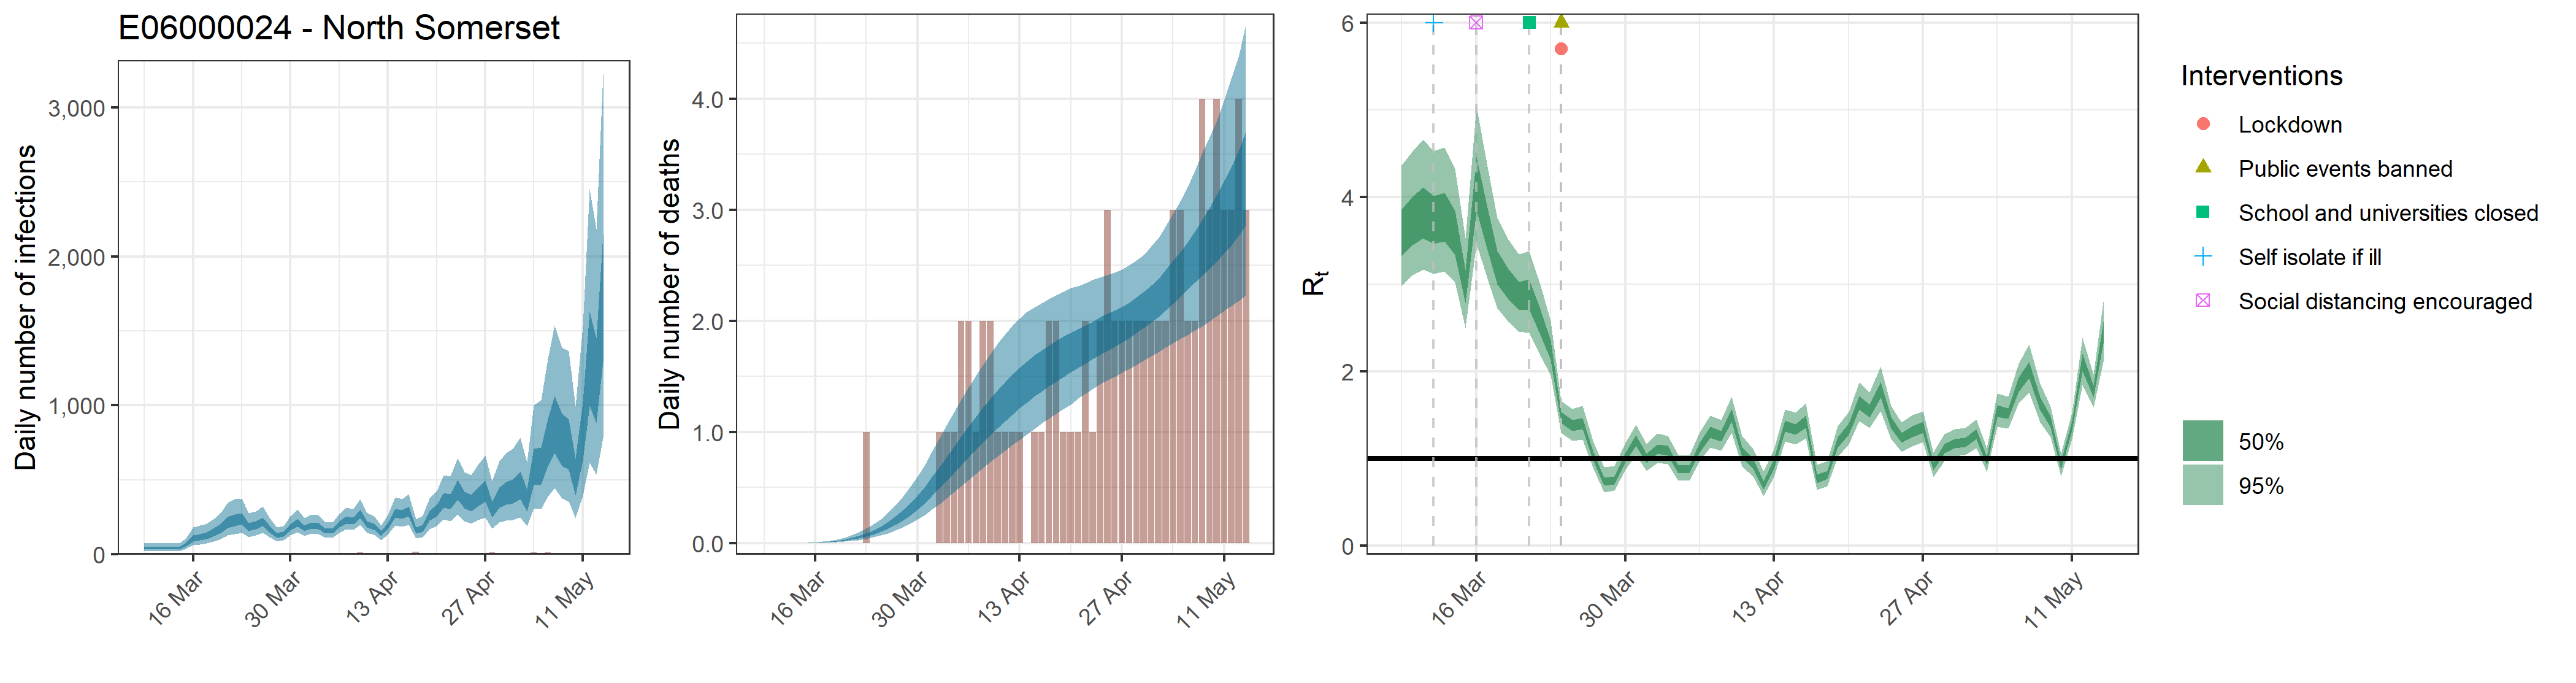

The table this chart was drawn from, first rows:
, date, country, reported_cases, predicted_cases, cases_min, cases_max, cases_min2, cases_max2, reported_deaths, estimated_deaths, deaths_min, deaths_max, deaths_min2, deaths_max2, rt, rt_min, rt_max, rt_min2, rt_max2, mu_rep, mu_li, mu_ui
1, 2020-03-09, E06000024 - North Somerset, 1, 42.1, 21.26, 75.05, 32.03, 50.15, 0, 4.20974008756782e-14, 2.1262315263786e-14, 7.50451318061413e-14, 3.20276029808601e-14, 5.01528148595271e-14, 3.607, 2.976, 4.365, 3.319, 3.855, 3.594, 2.974, 4.335
2, 2020-03-10, E06000024 - North Somerset, 0, 42.1, 21.26, 75.05, 32.03, 50.15, 0, 0, 0, 0, 0, 0, 3.745, 3.102, 4.523, 3.448, 4.001, 3.594, 2.974, 4.335
3, 2020-03-11, E06000024 - North Somerset, 5, 42.1, 21.26, 75.05, 32.03, 50.15, 0, 1.46542674344404e-05, 7.47607842532471e-06, 2.5301905783769e-05, 1.13354401742726e-05, 1.7254204531768e-05, 3.839, 3.167, 4.659, 3.523, 4.108, 3.594, 2.974, 4.335
4, 2020-03-12, E06000024 - North Somerset, 5, 42.1, 21.26, 75.05, 32.03, 50.15, 0, 9.56837461895814e-05, 4.8814394424179e-05, 0.0001652, 7.40137564320153e-05, 0.0001127, 3.753, 3.119, 4.526, 3.459, 4.01, 3.594, 2.974, 4.335
5, 2020-03-13, E06000024 - North Somerset, 2, 42.1, 21.26, 75.05, 32.03, 50.15, 0, 0.0003564, 0.0001818, 0.0006154, 0.0002757, 0.0004197, 3.79, 3.148, 4.57, 3.492, 4.049, 3.594, 2.974, 4.335
6, 2020-03-14, E06000024 - North Somerset, 2, 42.1, 21.26, 75.05, 32.03, 50.15, 0, 0.001051, 0.0005363, 0.001815, 0.0008132, 0.001238, 3.602, 3.018, 4.323, 3.335, 3.843, 3.594, 2.974, 4.335
7, 2020-03-15, E06000024 - North Somerset, 1, 65.75, 35.87, 108.5, 52.14, 77.3, 0, 0.002374, 0.001211, 0.0041, 0.001837, 0.002796, 2.98, 2.499, 3.529, 2.782, 3.162, 3.594, 2.974, 4.335
8, 2020-03-16, E06000024 - North Somerset, 0, 110.2, 60.21, 181.7, 87.29, 129.4, 0, 0.00469, 0.002393, 0.008097, 0.003628, 0.005522, 4.164, 3.463, 5.043, 3.84, 4.456, 3.594, 2.974, 4.335
9, 2020-03-17, E06000024 - North Somerset, 1, 118, 65.51, 192.8, 94.3, 138.2, 0, 0.008215, 0.00419, 0.01418, 0.006355, 0.00967, 3.666, 3.084, 4.387, 3.414, 3.904, 3.594, 2.974, 4.335
10, 2020-03-18, E06000024 - North Somerset, 0, 129.2, 73.14, 206.6, 103.8, 150.7, 0, 0.01348, 0.006881, 0.02324, 0.01043, 0.01585, 3.194, 2.725, 3.759, 2.996, 3.38, 3.594, 2.974, 4.335
11, 2020-03-19, E06000024 - North Somerset, 0, 152.1, 87.27, 240, 123, 176.1, 0, 0.02055, 0.01051, 0.03537, 0.01594, 0.02418, 3.005, 2.569, 3.514, 2.826, 3.176, 3.594, 2.974, 4.335
12, 2020-03-20, E06000024 - North Somerset, 2, 178.7, 103.7, 281.5, 145.4, 206.5, 0, 0.03002, 0.01542, 0.05148, 0.02333, 0.0353, 2.868, 2.458, 3.344, 2.7, 3.03, 3.594, 2.974, 4.335
13, 2020-03-21, E06000024 - North Somerset, 1, 217.8, 126.1, 347.4, 177.9, 251, 0, 0.04223, 0.02182, 0.07202, 0.03291, 0.0496, 2.883, 2.442, 3.375, 2.707, 3.052, 3.594, 2.974, 4.335
14, 2020-03-22, E06000024 - North Somerset, 0, 233.2, 135.7, 370.2, 191.8, 267.5, 0, 0.05768, 0.03018, 0.09809, 0.04498, 0.06767, 2.571, 2.184, 2.995, 2.419, 2.717, 3.594, 2.974, 4.335
15, 2020-03-23, E06000024 - North Somerset, 0, 242.4, 145.8, 374.3, 200.9, 277.5, 1, 0.07701, 0.04075, 0.1305, 0.06025, 0.09031, 2.246, 1.953, 2.574, 2.132, 2.351, 3.594, 2.974, 4.335
16, 2020-03-24, E06000024 - North Somerset, 1, 185.6, 117.4, 274.9, 156.4, 210.1, 0, 0.1008, 0.05393, 0.1701, 0.07891, 0.1179, 1.471, 1.294, 1.659, 1.405, 1.533, 3.594, 2.974, 4.335
17, 2020-03-25, E06000024 - North Somerset, 7, 198, 127.9, 289.2, 168.1, 223.7, 0, 0.13, 0.07012, 0.2175, 0.1024, 0.1519, 1.379, 1.205, 1.567, 1.315, 1.44, 3.594, 2.974, 4.335
18, 2020-03-26, E06000024 - North Somerset, 3, 221, 144.9, 321.8, 188.2, 249.5, 0, 0.1649, 0.08956, 0.2735, 0.1309, 0.1924, 1.403, 1.217, 1.602, 1.336, 1.465, 3.594, 2.974, 4.335
19, 2020-03-27, E06000024 - North Somerset, 6, 174.4, 116.9, 248.3, 150.1, 195.5, 0, 0.2064, 0.1136, 0.3419, 0.1648, 0.2405, 1.036, 0.8903, 1.203, 0.9825, 1.087, 3.594, 2.974, 4.335
20, 2020-03-28, E06000024 - North Somerset, 2, 130.7, 88.74, 183, 113.1, 146, 0, 0.2549, 0.1432, 0.419, 0.2048, 0.2956, 0.7403, 0.6146, 0.8975, 0.6919, 0.782, 3.594, 2.974, 4.335
21, 2020-03-29, E06000024 - North Somerset, 4, 136.4, 93.64, 189.6, 118.4, 151.7, 0, 0.3104, 0.1759, 0.5063, 0.2508, 0.3595, 0.7541, 0.6302, 0.9134, 0.7068, 0.7963, 3.594, 2.974, 4.335
22, 2020-03-30, E06000024 - North Somerset, 8, 184, 127, 255.9, 160.2, 204.1, 0, 0.3728, 0.2139, 0.6023, 0.3025, 0.4314, 1.019, 0.8728, 1.18, 0.9662, 1.067, 3.594, 2.974, 4.335
23, 2020-03-31, E06000024 - North Somerset, 4, 214.7, 150.4, 299.3, 187.5, 237.4, 0, 0.4418, 0.2554, 0.7088, 0.36, 0.5103, 1.207, 1.045, 1.389, 1.148, 1.264, 3.594, 2.974, 4.335
24, 2020-04-01, E06000024 - North Somerset, 8, 176.7, 124.1, 243.2, 155.6, 195.3, 0, 0.5162, 0.3013, 0.8205, 0.4227, 0.5946, 1.004, 0.8587, 1.169, 0.9483, 1.055, 3.594, 2.974, 4.335
25, 2020-04-02, E06000024 - North Somerset, 7, 195.8, 139.1, 267, 172.4, 215.1, 1, 0.5943, 0.3505, 0.9401, 0.4891, 0.6815, 1.109, 0.9528, 1.288, 1.052, 1.164, 3.594, 2.974, 4.335
26, 2020-04-03, E06000024 - North Somerset, 8, 193.9, 138.3, 263.5, 171.4, 212.5, 1, 0.6756, 0.4037, 1.06, 0.5582, 0.773, 1.092, 0.9381, 1.263, 1.037, 1.145, 3.594, 2.974, 4.335
27, 2020-04-04, E06000024 - North Somerset, 6, 157.4, 112.2, 213.5, 139.9, 172.5, 1, 0.7583, 0.4572, 1.178, 0.6288, 0.8657, 0.8789, 0.7452, 1.038, 0.8272, 0.924, 3.594, 2.974, 4.335
28, 2020-04-05, E06000024 - North Somerset, 4, 158.7, 113.5, 214.2, 141.4, 174.3, 2, 0.8409, 0.5125, 1.293, 0.7006, 0.9584, 0.8795, 0.7457, 1.037, 0.8293, 0.9238, 3.594, 2.974, 4.335
29, 2020-04-06, E06000024 - North Somerset, 6, 203.2, 145.9, 272.8, 181.4, 222.8, 2, 0.9227, 0.5684, 1.405, 0.7708, 1.049, 1.128, 0.9739, 1.3, 1.073, 1.181, 3.594, 2.974, 4.335
30, 2020-04-07, E06000024 - North Somerset, 4, 233.3, 168.4, 313.5, 207.8, 254.8, 1, 1.002, 0.6246, 1.508, 0.8412, 1.138, 1.301, 1.127, 1.492, 1.238, 1.362, 3.594, 2.974, 4.335
31, 2020-04-08, E06000024 - North Somerset, 5, 226.9, 164.5, 306.1, 202, 248, 2, 1.079, 0.6785, 1.609, 0.9102, 1.223, 1.258, 1.091, 1.443, 1.197, 1.318, 3.594, 2.974, 4.335
32, 2020-04-09, E06000024 - North Somerset, 11, 275.5, 198.8, 371.4, 245.1, 300.7, 2, 1.153, 0.7343, 1.708, 0.9742, 1.305, 1.497, 1.295, 1.713, 1.425, 1.566, 3.594, 2.974, 4.335
33, 2020-04-10, E06000024 - North Somerset, 4, 203.9, 145.6, 279.1, 181.9, 222.8, 1, 1.222, 0.7847, 1.798, 1.038, 1.381, 1.072, 0.9085, 1.257, 1.012, 1.132, 3.594, 2.974, 4.335
34, 2020-04-11, E06000024 - North Somerset, 7, 186.9, 131.6, 254.2, 166, 204.7, 1, 1.287, 0.8314, 1.88, 1.099, 1.452, 0.9449, 0.7964, 1.113, 0.8888, 0.9977, 3.594, 2.974, 4.335
35, 2020-04-12, E06000024 - North Somerset, 1, 141.1, 97.12, 195.1, 124.2, 155.3, 1, 1.349, 0.8808, 1.954, 1.157, 1.518, 0.6936, 0.5664, 0.8497, 0.6446, 0.7359, 3.594, 2.974, 4.335
36, 2020-04-13, E06000024 - North Somerset, 5, 192.2, 134, 265.1, 170.2, 211.3, 1, 1.406, 0.9303, 2.021, 1.213, 1.577, 0.9374, 0.7876, 1.107, 0.8817, 0.9898, 3.594, 2.974, 4.335
37, 2020-04-14, E06000024 - North Somerset, 5, 279, 193.5, 382, 247.6, 306.3, 0, 1.46, 0.9791, 2.08, 1.266, 1.636, 1.374, 1.194, 1.566, 1.308, 1.435, 3.594, 2.974, 4.335
38, 2020-04-15, E06000024 - North Somerset, 9, 269.5, 186.4, 371.2, 238.2, 296.4, 1, 1.511, 1.028, 2.122, 1.319, 1.687, 1.334, 1.16, 1.527, 1.271, 1.395, 3.594, 2.974, 4.335
39, 2020-04-16, E06000024 - North Somerset, 3, 291.8, 199.1, 402.9, 256.7, 323.4, 1, 1.559, 1.074, 2.157, 1.365, 1.735, 1.421, 1.229, 1.63, 1.352, 1.489, 3.594, 2.974, 4.335
40, 2020-04-17, E06000024 - North Somerset, 18, 163.5, 107.4, 236.6, 141.8, 181.2, 2, 1.604, 1.12, 2.198, 1.411, 1.779, 0.7695, 0.6413, 0.9269, 0.7192, 0.8128, 3.594, 2.974, 4.335
41, 2020-04-18, E06000024 - North Somerset, 6, 178.8, 116.2, 260.3, 154.1, 199.2, 2, 1.647, 1.168, 2.232, 1.453, 1.822, 0.8141, 0.683, 0.9713, 0.7645, 0.8586, 3.594, 2.974, 4.335
42, 2020-04-19, E06000024 - North Somerset, 2, 263.8, 170.4, 376.1, 227.4, 294.9, 1, 1.688, 1.212, 2.266, 1.497, 1.859, 1.189, 1.023, 1.375, 1.127, 1.248, 3.594, 2.974, 4.335
43, 2020-04-20, E06000024 - North Somerset, 4, 297.1, 190.9, 426.5, 255.5, 332.5, 1, 1.726, 1.248, 2.298, 1.542, 1.894, 1.339, 1.163, 1.531, 1.275, 1.4, 3.594, 2.974, 4.335
44, 2020-04-21, E06000024 - North Somerset, 7, 367.7, 234.5, 531.3, 315, 413.2, 1, 1.763, 1.304, 2.315, 1.58, 1.928, 1.64, 1.425, 1.873, 1.559, 1.715, 3.594, 2.974, 4.335
45, 2020-04-22, E06000024 - North Somerset, 9, 358.1, 223.5, 524.3, 304.7, 404.1, 2, 1.799, 1.348, 2.34, 1.619, 1.959, 1.547, 1.352, 1.761, 1.471, 1.616, 3.594, 2.974, 4.335
46, 2020-04-23, E06000024 - North Somerset, 8, 437.1, 269.3, 646, 368.4, 496.9, 1, 1.834, 1.385, 2.368, 1.656, 1.995, 1.789, 1.542, 2.057, 1.696, 1.877, 3.594, 2.974, 4.335
47, 2020-04-24, E06000024 - North Somerset, 6, 369, 222, 551.1, 309.2, 420.7, 2, 1.868, 1.429, 2.391, 1.694, 2.029, 1.409, 1.225, 1.606, 1.344, 1.475, 3.594, 2.974, 4.335
48, 2020-04-25, E06000024 - North Somerset, 3, 349.8, 205, 531.2, 290.4, 401.1, 3, 1.902, 1.466, 2.412, 1.729, 2.063, 1.238, 1.079, 1.413, 1.18, 1.296, 3.594, 2.974, 4.335
49, 2020-04-26, E06000024 - North Somerset, 1, 394.9, 229.8, 606.1, 325, 453.2, 2, 1.936, 1.496, 2.434, 1.766, 2.092, 1.311, 1.136, 1.496, 1.249, 1.371, 3.594, 2.974, 4.335
50, 2020-04-27, E06000024 - North Somerset, 9, 430.9, 246.3, 661.9, 353, 495.6, 2, 1.973, 1.536, 2.461, 1.805, 2.127, 1.359, 1.189, 1.538, 1.297, 1.419, 3.594, 2.974, 4.335
51, 2020-04-28, E06000024 - North Somerset, 12, 304.3, 171.8, 490.6, 247.4, 354.2, 2, 2.012, 1.568, 2.503, 1.846, 2.163, 0.9162, 0.7869, 1.067, 0.8679, 0.9589, 3.594, 2.974, 4.335
52, 2020-04-29, E06000024 - North Somerset, 8, 385.8, 214.3, 628.2, 311.5, 450.2, 2, 2.055, 1.609, 2.546, 1.892, 2.214, 1.118, 0.9739, 1.281, 1.065, 1.169, 3.594, 2.974, 4.335
53, 2020-04-30, E06000024 - North Somerset, 9, 414.3, 225.3, 679.3, 332.4, 485.9, 2, 2.103, 1.645, 2.595, 1.938, 2.265, 1.174, 1.024, 1.338, 1.119, 1.226, 3.594, 2.974, 4.335
54, 2020-05-01, E06000024 - North Somerset, 7, 427.7, 229.3, 708.3, 341.2, 504.2, 2, 2.156, 1.683, 2.671, 1.986, 2.322, 1.189, 1.04, 1.352, 1.134, 1.241, 3.594, 2.974, 4.335
55, 2020-05-02, E06000024 - North Somerset, 1, 470.3, 248.2, 784.6, 372.8, 555.6, 2, 2.215, 1.723, 2.749, 2.039, 2.38, 1.281, 1.122, 1.452, 1.222, 1.336, 3.594, 2.974, 4.335
56, 2020-05-03, E06000024 - North Somerset, 6, 366.9, 188.5, 620.1, 287.4, 436.8, 2, 2.278, 1.762, 2.849, 2.093, 2.456, 0.9728, 0.8431, 1.121, 0.9245, 1.017, 3.594, 2.974, 4.335
57, 2020-05-04, E06000024 - North Somerset, 11, 598.3, 310.7, 999.4, 467.6, 707.8, 3, 2.348, 1.8, 2.958, 2.152, 2.537, 1.548, 1.363, 1.743, 1.481, 1.614, 3.594, 2.974, 4.335
58, 2020-05-05, E06000024 - North Somerset, 3, 602.3, 306.5, 1033, 468.7, 715.6, 3, 2.421, 1.837, 3.077, 2.211, 2.619, 1.518, 1.341, 1.707, 1.454, 1.579, 3.594, 2.974, 4.335
59, 2020-05-06, E06000024 - North Somerset, 14, 766.6, 385.9, 1312, 594.5, 911.2, 2, 2.5, 1.874, 3.201, 2.279, 2.708, 1.851, 1.631, 2.088, 1.77, 1.931, 3.594, 2.974, 4.335
60, 2020-05-07, E06000024 - North Somerset, 6, 891, 444.9, 1537, 681.4, 1063, 2, 2.582, 1.914, 3.353, 2.346, 2.804, 2.021, 1.758, 2.311, 1.924, 2.114, 3.594, 2.974, 4.335
... 7 more rows
